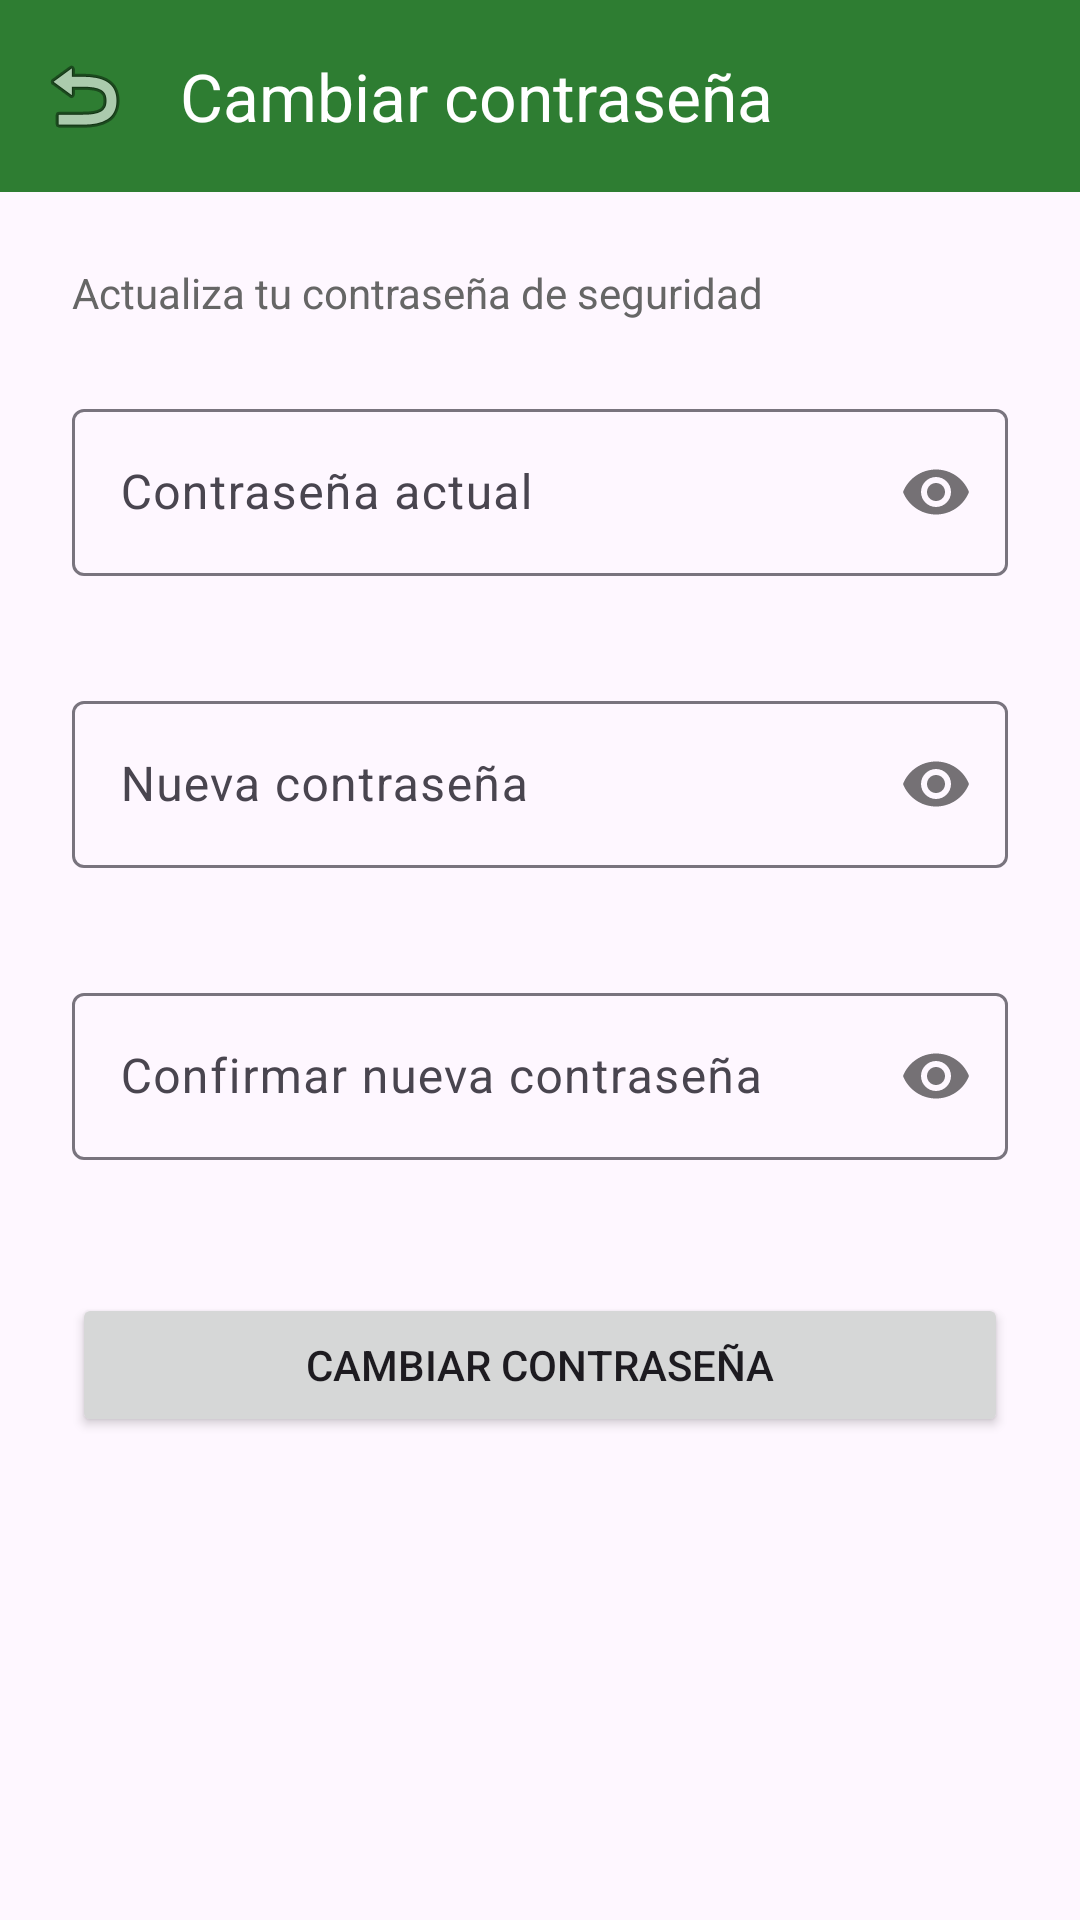

Write the Android layout XML for this screen, with the resource values it uses.
<!-- AndroidManifest.xml: application theme Theme.HelloAndroidCristoferMunoz -->
<!-- res/layout/fragment_change_password.xml -->
<?xml version="1.0" encoding="utf-8"?>
<LinearLayout
    xmlns:android="http://schemas.android.com/apk/res/android"
    xmlns:app="http://schemas.android.com/apk/res-auto"
    android:layout_width="match_parent"
    android:layout_height="match_parent"
    android:orientation="vertical">

    <com.google.android.material.appbar.MaterialToolbar
        android:id="@+id/toolbarChangePassword"
        android:layout_width="match_parent"
        android:layout_height="?attr/actionBarSize"
        android:background="?attr/colorPrimary"
        app:navigationIcon="@android:drawable/ic_menu_revert"
        app:title="Cambiar contraseña"
        app:titleTextColor="@android:color/white"/>

    <ScrollView
        android:layout_width="match_parent"
        android:layout_height="match_parent">

        <LinearLayout
            android:layout_width="match_parent"
            android:layout_height="wrap_content"
            android:orientation="vertical"
            android:padding="24dp">

            <TextView
                android:layout_width="wrap_content"
                android:layout_height="wrap_content"
                android:text="Actualiza tu contraseña de seguridad"
                android:textSize="14sp"
                android:textColor="#666"
                android:layout_marginBottom="24dp"/>

        <com.google.android.material.textfield.TextInputLayout
            android:id="@+id/tilCurrentPassword"
            android:layout_width="match_parent"
            android:layout_height="wrap_content"
            app:errorEnabled="true"
            app:passwordToggleEnabled="true">

            <com.google.android.material.textfield.TextInputEditText
                android:id="@+id/edtCurrentPassword"
                android:layout_width="match_parent"
                android:layout_height="wrap_content"
                android:hint="Contraseña actual"
                android:inputType="textPassword"
                android:maxLines="1"/>
        </com.google.android.material.textfield.TextInputLayout>

        <com.google.android.material.textfield.TextInputLayout
            android:id="@+id/tilNewPassword"
            android:layout_width="match_parent"
            android:layout_height="wrap_content"
            android:layout_marginTop="16dp"
            app:errorEnabled="true"
            app:passwordToggleEnabled="true">

            <com.google.android.material.textfield.TextInputEditText
                android:id="@+id/edtNewPassword"
                android:layout_width="match_parent"
                android:layout_height="wrap_content"
                android:hint="Nueva contraseña"
                android:inputType="textPassword"
                android:maxLines="1"/>
        </com.google.android.material.textfield.TextInputLayout>

        <com.google.android.material.textfield.TextInputLayout
            android:id="@+id/tilConfirmPassword"
            android:layout_width="match_parent"
            android:layout_height="wrap_content"
            android:layout_marginTop="16dp"
            app:errorEnabled="true"
            app:passwordToggleEnabled="true">

            <com.google.android.material.textfield.TextInputEditText
                android:id="@+id/edtConfirmPassword"
                android:layout_width="match_parent"
                android:layout_height="wrap_content"
                android:hint="Confirmar nueva contraseña"
                android:inputType="textPassword"
                android:maxLines="1"/>
        </com.google.android.material.textfield.TextInputLayout>

        <Button
            android:id="@+id/btnSave"
            android:layout_width="match_parent"
            android:layout_height="wrap_content"
            android:text="Cambiar contraseña"
            android:layout_marginTop="24dp"/>

        <ProgressBar
            android:id="@+id/progressBar"
            android:layout_width="wrap_content"
            android:layout_height="wrap_content"
            android:layout_gravity="center"
            android:layout_marginTop="16dp"
            android:visibility="gone"/>

        </LinearLayout>

    </ScrollView>

</LinearLayout>
<!-- resources referenced by this layout -->
<resources>
  <style name="Theme.HelloAndroidCristoferMunoz" parent="Theme.Material3.Light.NoActionBar">
  
          <item name="colorPrimary">@color/primary</item>
  
          <item name="android:statusBarColor">
              @color/primaryDark
          </item>
  
      </style>
  <color name="primary">#2E7D32</color>
  <color name="primaryDark">#1B5E20</color>
</resources>
